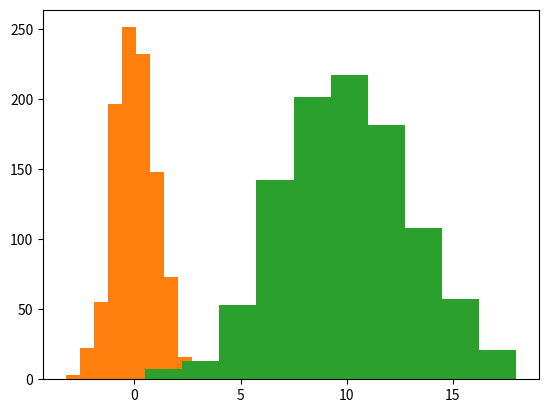

Reproduce this figure in Python.
import math
import random

x=.1
# Useful functions
math.pi
math.sin(x)
math.cos(x)
math.log(x)
math.sqrt(x)
random.random()


def generate_normal(N):
    out = list() 
    # Write your solution here
    # …

    return out

%matplotlib inline
import matplotlib.pyplot as plt


def where(mylist,myfunc):
    out= []
    for i,v in enumerate(mylist):
        if myfunc(v):
            out.append(i)
    
    return out

# Test your solution here

def greater_than_five(x):
    return x>5

where(range(1,10),greater_than_five)



where(range(1,10),lambda x: x>5)

import random
data= [ 10*random.random()+5 for _ in range(100) ]
print(min(data),max(data))

def in_range(mymin,mymax):
    def testrange(x):
        return x<mymax and x>=mymin
    return testrange

# Examples:
F1=in_range(0,10)
F2=in_range(10,20)

# Test of in_range
print (F1(0), F1(1), F1(10), F1(15), F1(20))
print (F2(0), F2(1), F2(10), F2(15), F2(20))

print ("Number of Entries passing F1:", len(where(data,F1)))
print ("Number of Entries passing F2:", len(where(data,F2)))

### BEGIN SOLUTION

def even(x):
    return x%2==0

def odd(x):
    return x%2==1
    
def greater_than(y):
    def func(x):
        return x>y
    return func
    
def less_than(y):
    def func(x):
        return x<y
    return func

def equal(y):
    def func(x):
        return x==y
    return func

def divisible_by(y):
    def func(x):
        return x%y==0
    return func
    
### END SOLUTION

# Test your solution

d=list(range(50))

print ("Number of Entries passing even:", len(where(d,even)))
print ("Number of Entries passing odd:", len(where(d,odd)))
print ("Number of Entries passing greater than 10:", len(where(d,greater_than(10))))
print ("Number of Entries passing less than 10:", len(where(d,less_than(10))))
print ("Number of Entries passing equal to 10:", len(where(d,equal(10))))
print ("Number of Entries passing divisible by 10:", len(where(d,divisible_by(10))))


### BEGIN SOLUTION

print ("Number of Entries passing even:", sum(map(lambda x: x%2==0,d)))
print ("Number of Entries passing odd:",  sum(map(lambda x: x%2==1,d)))
print ("Number of Entries passing greater than 10:",  sum(map(lambda x: x>10,d)))
print ("Number of Entries passing less than 10:", sum(map(lambda x: x<10,d)))
print ("Number of Entries passing equal to 10:", sum(map(lambda x: x==10,d)))
print ("Number of Entries passing divisible by 10:", sum(map(lambda x: x%10==0,d)))
    
### END SOLUTION

def arange(x_min,x_max,steps=10):
    step_size=(x_max-x_min)/steps
    x=x_min
    out = list()
    for i in range(steps):
        out.append(x)
        x+=step_size
    return out

def generate_function(func,x_min,x_max,N=1000):
    out = list()
    x_scan = arange(x_min,x_max,100)
    y_scan = list(map(func,x_scan))
    y_min = min(y_scan)
    y_max = max(y_scan)
    
    while len(out)<N:
        x = x_min + (x_max-x_min)*random.random()
        y = y_min + (y_max-y_min)*random.random()
        
        if y<=func(x):
            out.append(x)

    return out

# A test function
def test_func(x,a=1,b=1):
    return abs(a*x+b)

def histogram(data, n_bins=10,x_min=None, x_max=None):
    if x_min==None:
        x_min=min(data)
    if x_max==None:
        x_max=max(data)
        
    bin_edges = arange(x_min,x_max,n_bins)
    bin_edges.append(x_max)

    hist=[0]*n_bins
    
    for d in data:
        for i in range(n_bins):
            if d>=bin_edges[i] and d<bin_edges[i+1]:
                hist[i]+=1
                break
                
    return hist,bin_edges

histogram(generate_function(test_func,0,10,100))

plt.hist(generate_function(test_func,0,10,100))

import math

def gaussian(mean, sigma):
    def f(x):
        return math.exp(-((x-mean)**2)/(2*sigma**2))/math.sqrt(math.pi*sigma)
    return f

# Example Instantiation
g1=gaussian(0,1)
g2=gaussian(10,3)

g1_data=generate_function(g1,-5,5,1000)
g2_data=generate_function(g2,0,20,1000)

plt.hist(g1_data)
plt.show()
plt.hist(g2_data)
plt.show()



def mean(x):
    return sum(x)/float(len(x))

def variance(x):
    m=mean(x)
    return (sum(map(lambda y: (y-m)**2,x))/float(len(x)-1))

import math

print(mean(g1_data),math.sqrt(variance(g1_data)))
print(mean(g2_data),math.sqrt(variance(g2_data)))


def integrate(func, x_min, x_max, n_points=1000):
    out = list()
    x_scan = arange(x_min,x_max,100)
    y_scan = list(map(func,x_scan))
    y_min = min(y_scan)
    y_max = max(y_scan)

    count=0
    while len(out)<n_points:
        count+=1
        x = x_min + (x_max-x_min)*random.random()
        y = y_min + (y_max-y_min)*random.random()
        
        if y<=func(x):
            out.append(x)

    integral=float(len(out))/float(count)
    return integral

integrate(g1, -1, 1, n_points=1000)

